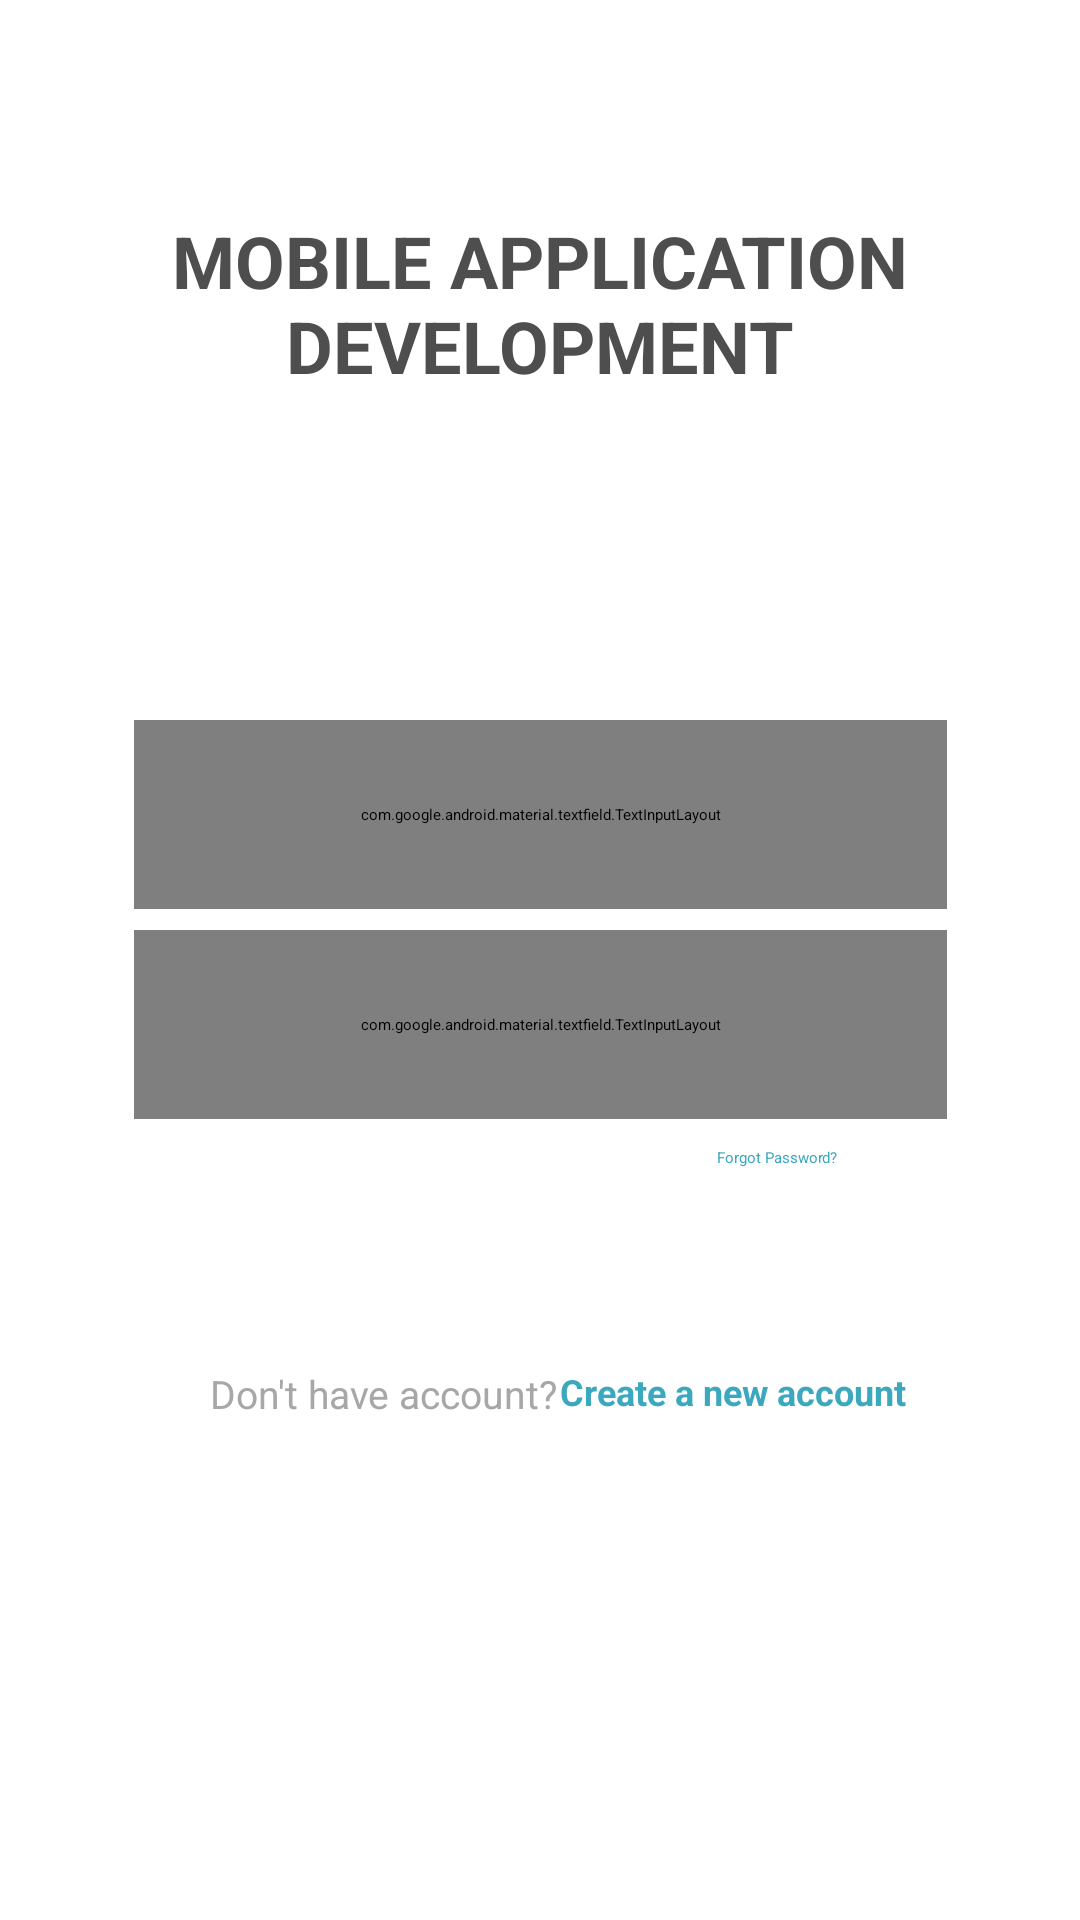

This screen was rendered from an Android layout file. Write that file and the resources it references.
<!-- AndroidManifest.xml: application theme Theme.LearningManagementSystem -->
<!-- res/layout/activity_login.xml -->
<?xml version="1.0" encoding="utf-8"?>
<androidx.constraintlayout.widget.ConstraintLayout xmlns:android="http://schemas.android.com/apk/res/android"
    xmlns:app="http://schemas.android.com/apk/res-auto"
    xmlns:tools="http://schemas.android.com/tools"
    android:layout_width="match_parent"
    android:layout_height="match_parent"
    android:background="@color/white"
    tools:context=".MainActivity">

    <com.google.android.material.textfield.TextInputLayout
        android:id="@+id/txtUsername"
        style="@style/Widget.MaterialComponents.TextInputLayout.OutlinedBox"
        android:layout_width="271dp"
        android:layout_height="63dp"
        android:layout_marginStart="70dp"
        android:layout_marginTop="240dp"
        android:layout_marginEnd="70dp"
        android:hint="Username"
        android:textColorHint="#A7A7A7"
        app:boxStrokeColor="#EAEAEE"
        app:layout_constraintEnd_toEndOf="parent"
        app:layout_constraintStart_toStartOf="parent"
        app:layout_constraintTop_toTopOf="parent">

        <com.google.android.material.textfield.TextInputEditText
            android:id="@+id/inputUsername"
            android:layout_width="match_parent"
            android:layout_height="55dp"
            android:textColor="#5B5B5B"
            android:textSize="15sp"
            android:textStyle="bold"
            tools:ignore="TouchTargetSizeCheck" />
    </com.google.android.material.textfield.TextInputLayout>

    <com.google.android.material.textfield.TextInputLayout
        android:id="@+id/txtPassword"
        style="@style/Widget.MaterialComponents.TextInputLayout.OutlinedBox"
        android:layout_width="271dp"
        android:layout_height="63dp"
        android:layout_marginStart="70dp"
        android:layout_marginTop="310dp"
        android:layout_marginEnd="70dp"
        android:hint="Password"
        android:textColorHint="#A7A7A7"
        app:endIconMode="password_toggle"
        app:boxStrokeColor="#EAEAEE"
        app:layout_constraintEnd_toEndOf="parent"
        app:layout_constraintStart_toStartOf="parent"
        app:layout_constraintTop_toTopOf="parent">

        <com.google.android.material.textfield.TextInputEditText
            android:id="@+id/inputPassword"
            android:layout_width="match_parent"
            android:layout_height="55dp"
            android:textColor="#5B5B5B"
            android:textSize="15sp"
            android:textStyle="bold"
            tools:ignore="TouchTargetSizeCheck" />
    </com.google.android.material.textfield.TextInputLayout>

    <Button
        android:id="@+id/button4"
        android:layout_width="271dp"
        android:layout_height="55dp"
        android:layout_marginTop="200dp"
        android:text="LOGIN"
        android:textAlignment="center"
        android:textColor="#FFFFFF"
        android:textSize="16sp"
        android:textStyle="bold"
        app:layout_constraintBottom_toBottomOf="parent"
        app:layout_constraintEnd_toEndOf="parent"
        app:layout_constraintStart_toStartOf="parent"
        app:layout_constraintTop_toTopOf="parent" />

    <TextView
        android:id="@+id/textView4"
        android:layout_width="139dp"
        android:layout_height="15dp"
        android:layout_marginStart="70dp"
        android:layout_marginTop="8dp"
        android:layout_marginEnd="283dp"
        android:text="Don't have account?"
        android:textColor="#A7A7A7"
        android:textSize="13sp"
        app:layout_constraintEnd_toEndOf="parent"
        app:layout_constraintHorizontal_bias="0.0"
        app:layout_constraintStart_toStartOf="parent"
        app:layout_constraintTop_toBottomOf="@+id/button4" />

    <TextView
        android:id="@+id/textView6"
        android:layout_width="135dp"
        android:layout_height="16dp"
        android:layout_marginStart="7dp"
        android:layout_marginTop="8dp"
        android:layout_marginEnd="68dp"
        android:text="Create a new account"
        android:textColor="#3BA8BE"
        android:textSize="12sp"
        android:textStyle="bold"
        app:layout_constraintEnd_toEndOf="parent"
        app:layout_constraintStart_toEndOf="@+id/textView4"
        app:layout_constraintTop_toBottomOf="@+id/button4" />

    <TextView
        android:id="@+id/textView7"
        android:layout_width="286dp"
        android:layout_height="66dp"
        android:text="MOBILE APPLICATION DEVELOPMENT"
        android:textAlignment="center"
        android:textColor="#4E4E4E"
        android:textSize="24sp"
        android:textStyle="normal|bold"
        app:layout_constraintBottom_toTopOf="@+id/txtUsername"
        app:layout_constraintEnd_toEndOf="parent"
        app:layout_constraintHorizontal_bias="0.496"
        app:layout_constraintStart_toStartOf="parent"
        app:layout_constraintTop_toTopOf="parent"
        app:layout_constraintVertical_bias="0.407" />

    <TextView
        android:id="@+id/textView8"
        android:layout_width="wrap_content"
        android:layout_height="wrap_content"
        android:layout_marginStart="228dp"
        android:layout_marginTop="6dp"
        android:layout_marginEnd="70dp"
        android:text="Forgot Password?"
        android:textColor="#3BA8BE"
        app:layout_constraintBottom_toTopOf="@+id/button4"
        app:layout_constraintEnd_toEndOf="parent"
        app:layout_constraintStart_toStartOf="parent"
        app:layout_constraintTop_toBottomOf="@+id/txtPassword" />

</androidx.constraintlayout.widget.ConstraintLayout>
<!-- resources referenced by this layout -->
<resources>
  <color name="white">#FFFFFFFF</color>
</resources>
